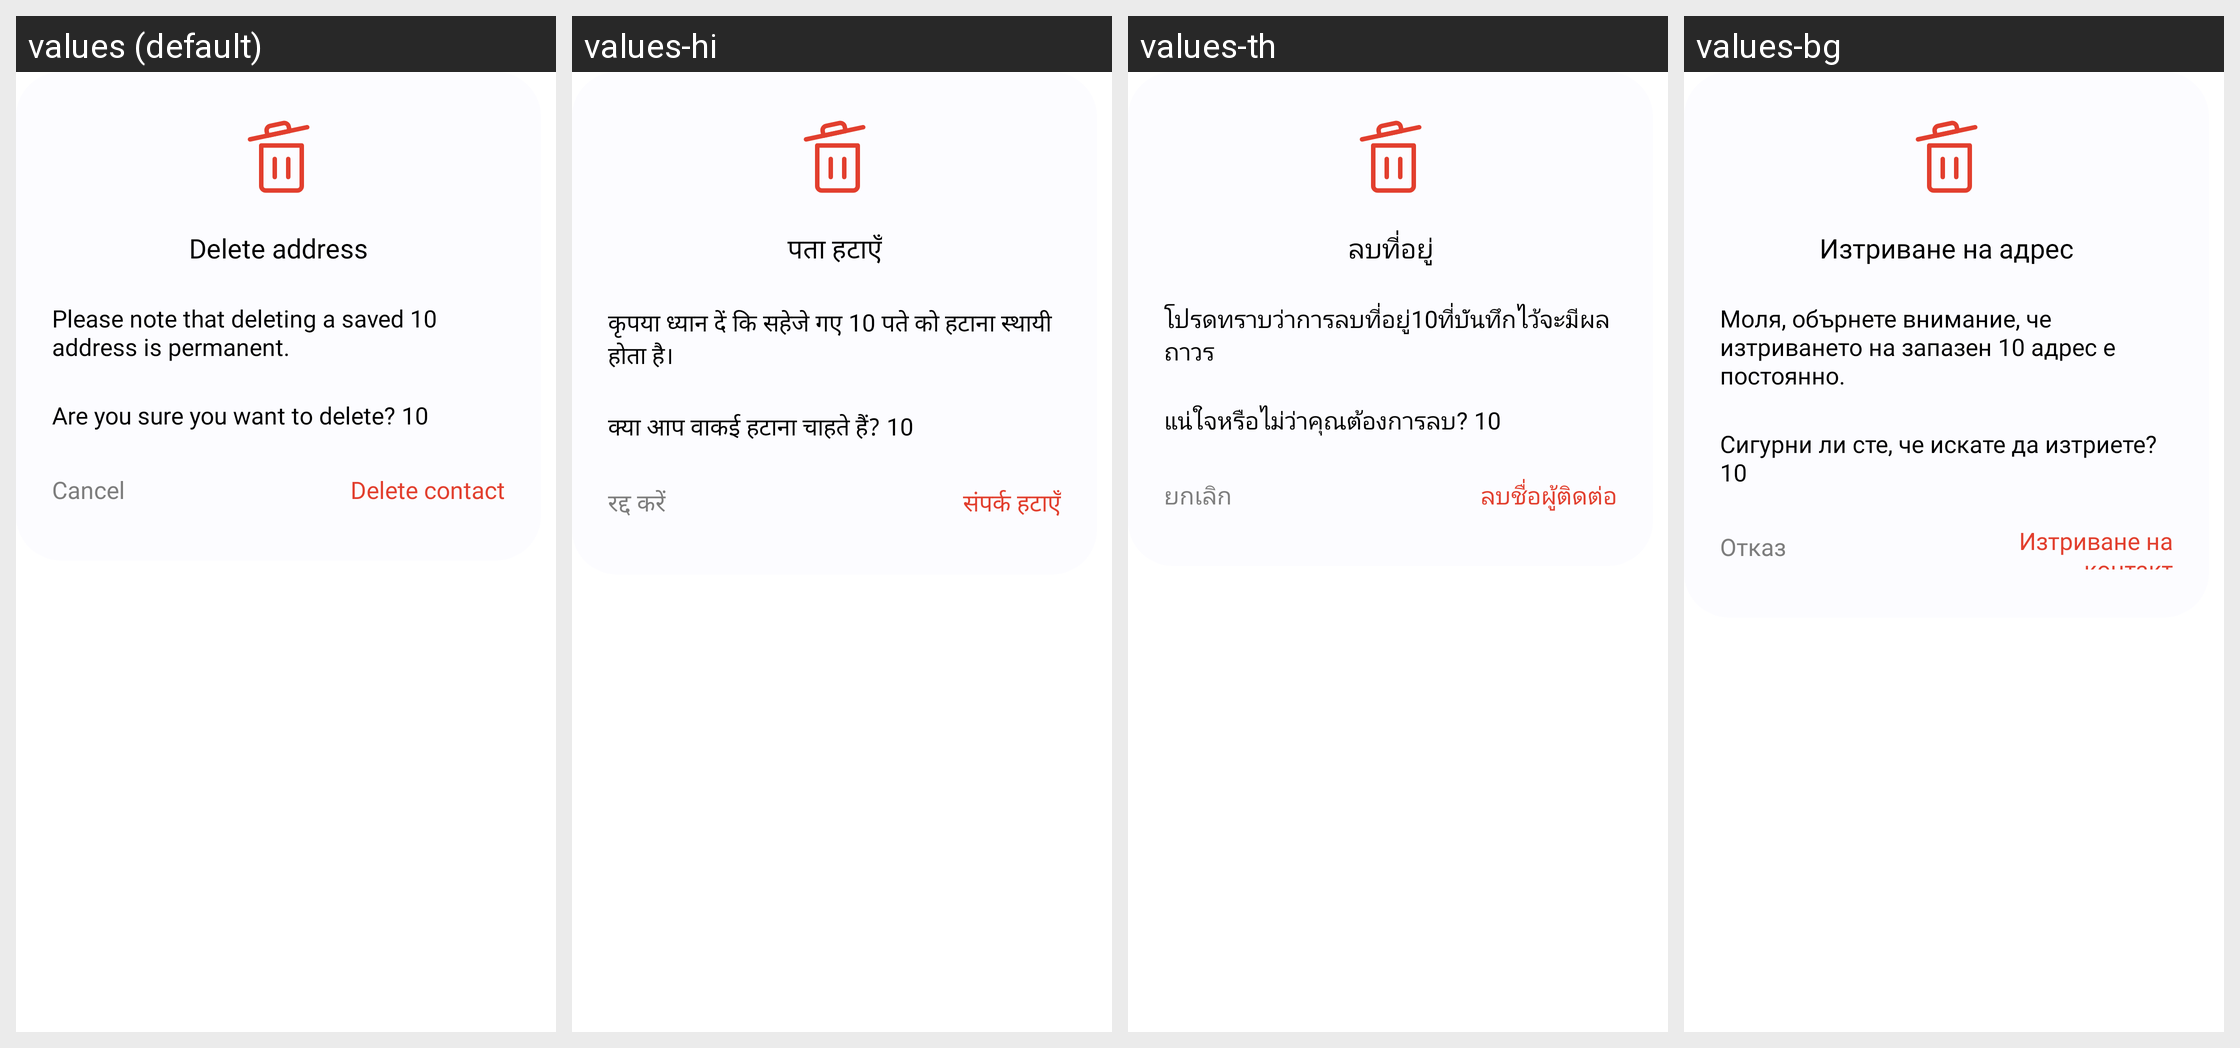

Here is an Android app screen in its default locale and in the app's own translations. Write out the translated-string differences for the strings that appear on this screen.
Android screen res/layout/fragment_delete_contact_view.xml rendered under 4 locales, left to right: values (default), values-hi, values-th, values-bg. Device: Nexus 5 (rendered at 1080×1920; each locale shown at half size, 540×960, under a caption strip naming it); theme Theme.MaterialComponents.DayNight.NoActionBar.
Other locales in the repository, not shown: values-af, values-am, values-ar, values-as, values-az, values-be, values-bn, values-bs, values-ca, values-cs, values-da, values-de, values-el, values-en-rGB, values-en-rIN, values-es, values-es-rUS, values-et, values-eu, values-fa, values-fi, values-fr, values-fr-rCA, values-gl, values-gu, values-hr, values-hu, values-hy, values-id, values-in, values-is, values-it, values-iw, values-ja, values-ka, values-kk, values-km, values-kn, values-ko, values-ky, values-lo, values-lt, values-lv, values-mk, values-ml, values-mn, values-mr, values-ms, values-my, values-nb, values-ne, values-nl, values-or, values-pa, values-pl, values-pt, values-pt-rBR, values-pt-rPT, values-ro, values-ru, values-si, values-sk, values-sl, values-sq, values-sr, values-sv, values-sw, values-ta, values-te, values-tl, values-tr, values-uk, values-ur, values-uz, values-vi, values-zh, values-zh-rCN, values-zh-rHK, values-zh-rTW, values-zu.
Strings drawn on this screen, with the default value and each locale's value (text and hints the layout hard-codes, and strings that could not be matched under every locale, appear in the picture but are not listed):

settings_address_book_delete_address
  values: Delete address
  values-hi: पता हटाएँ
  values-th: ลบที่อยู่
  values-bg: Изтриване на адрес

settings_address_book_delete_description
  values: Please note that deleting a saved 10 address is permanent.
  values-hi: कृपया ध्यान दें कि सहेजे गए 10 पते को हटाना स्थायी होता है।
  values-th: โปรดทราบว่าการลบที่อยู่10ที่บันทึกไว้จะมีผลถาวร
  values-bg: Моля, обърнете внимание, че изтриването на запазен 10 адрес е постоянно.

settings_address_book_are_you_sure_delete
  values: Are you sure you want to delete? 10
  values-hi: क्या आप वाकई हटाना चाहते हैं? 10
  values-th: แน่ใจหรือไม่ว่าคุณต้องการลบ? 10
  values-bg: Сигурни ли сте, че искате да изтриете? 10

general_cancel_button
  values: Cancel
  values-hi: रद्द करें
  values-th: ยกเลิก
  values-bg: Отказ

settings_address_book_delete_contact
  values: Delete contact
  values-hi: संपर्क हटाएँ
  values-th: ลบชื่อผู้ติดต่อ
  values-bg: Изтриване на контакт
